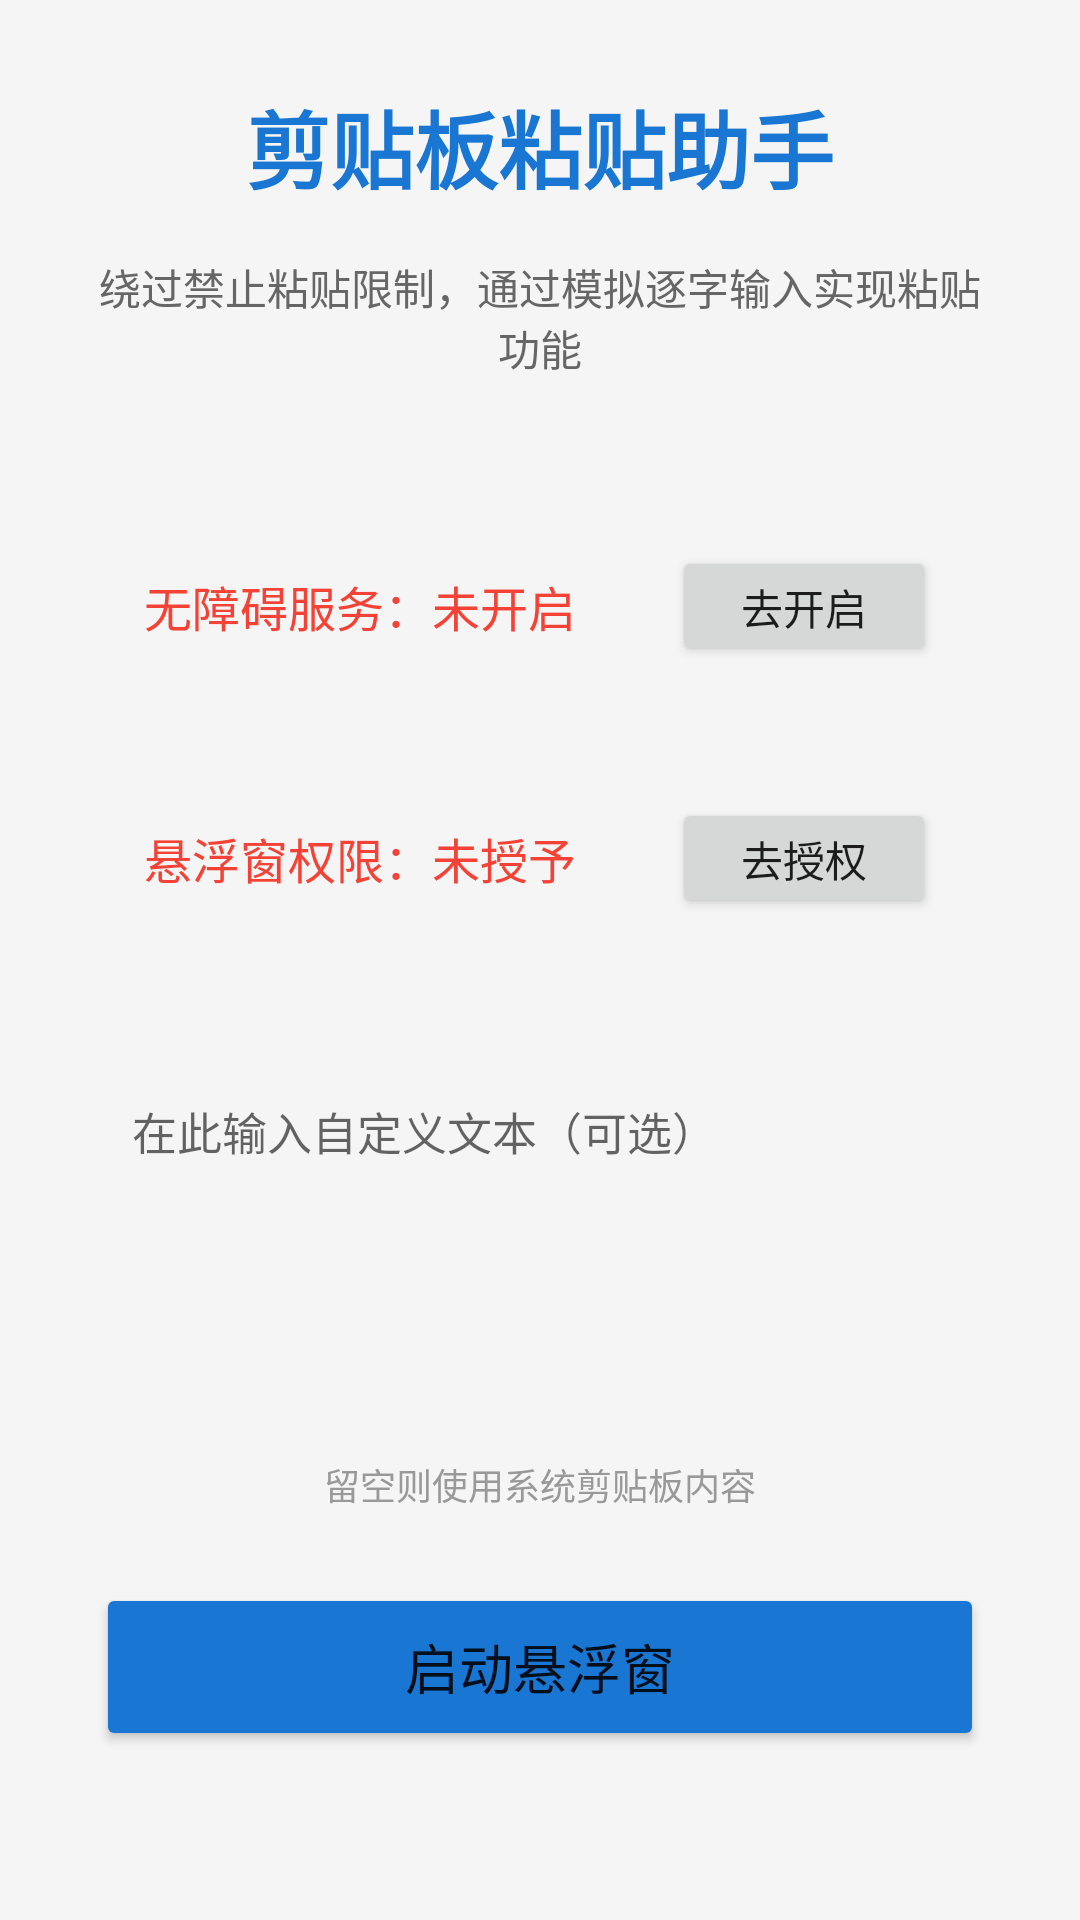

Here is an Android app screen rendered from its layout file. Give the layout XML and the strings, colors and styles it references.
<!-- AndroidManifest.xml: application theme Theme.ClipboardPaste -->
<!-- res/layout/activity_main.xml -->
<?xml version="1.0" encoding="utf-8"?>
<LinearLayout xmlns:android="http://schemas.android.com/apk/res/android"
    android:layout_width="match_parent"
    android:layout_height="match_parent"
    android:orientation="vertical"
    android:gravity="center"
    android:padding="32dp">

    <TextView
        android:layout_width="wrap_content"
        android:layout_height="wrap_content"
        android:text="@string/app_name"
        android:textSize="28sp"
        android:textStyle="bold"
        android:textColor="#1976D2"
        android:layout_marginBottom="16dp" />

    <TextView
        android:layout_width="wrap_content"
        android:layout_height="wrap_content"
        android:text="@string/app_description"
        android:textSize="14sp"
        android:textColor="#666666"
        android:gravity="center"
        android:layout_marginBottom="40dp" />

    
    <LinearLayout
        android:layout_width="match_parent"
        android:layout_height="wrap_content"
        android:orientation="horizontal"
        android:gravity="center_vertical"
        android:background="@drawable/card_bg"
        android:padding="16dp"
        android:layout_marginBottom="12dp">

        <TextView
            android:id="@+id/tvAccessibilityStatus"
            android:layout_width="0dp"
            android:layout_height="wrap_content"
            android:layout_weight="1"
            android:text="@string/accessibility_disabled"
            android:textSize="16sp"
            android:textColor="#F44336" />

        <Button
            android:id="@+id/btnAccessibility"
            android:layout_width="wrap_content"
            android:layout_height="40dp"
            android:text="@string/open_settings"
            android:textSize="14sp"
            android:textAllCaps="false" />
    </LinearLayout>

    
    <LinearLayout
        android:layout_width="match_parent"
        android:layout_height="wrap_content"
        android:orientation="horizontal"
        android:gravity="center_vertical"
        android:background="@drawable/card_bg"
        android:padding="16dp"
        android:layout_marginBottom="12dp">

        <TextView
            android:id="@+id/tvOverlayStatus"
            android:layout_width="0dp"
            android:layout_height="wrap_content"
            android:layout_weight="1"
            android:text="@string/overlay_disabled"
            android:textSize="16sp"
            android:textColor="#F44336" />

        <Button
            android:id="@+id/btnOverlay"
            android:layout_width="wrap_content"
            android:layout_height="40dp"
            android:text="@string/grant_permission"
            android:textSize="14sp"
            android:textAllCaps="false" />
    </LinearLayout>

    
    <EditText
        android:id="@+id/etCustomText"
        android:layout_width="match_parent"
        android:layout_height="120dp"
        android:hint="@string/custom_text_hint"
        android:gravity="top|start"
        android:padding="12dp"
        android:background="@drawable/card_bg"
        android:layout_marginTop="20dp"
        android:layout_marginBottom="12dp"
        android:importantForAutofill="no"
        android:inputType="textMultiLine"
        android:textSize="15sp" />

    <TextView
        android:layout_width="match_parent"
        android:layout_height="wrap_content"
        android:text="@string/clipboard_fallback_hint"
        android:textSize="12sp"
        android:textColor="#999999"
        android:gravity="center"
        android:layout_marginBottom="24dp" />

    
    <Button
        android:id="@+id/btnStartService"
        android:layout_width="match_parent"
        android:layout_height="56dp"
        android:text="@string/start_floating_window"
        android:textSize="18sp"
        android:textAllCaps="false"
        android:backgroundTint="#1976D2"
        android:layout_marginBottom="20dp" />

    
    <TextView
        android:layout_width="match_parent"
        android:layout_height="wrap_content"
        android:text="@string/history_title"
        android:textSize="14sp"
        android:textColor="#999999"
        android:layout_marginBottom="8dp" />

    <androidx.recyclerview.widget.RecyclerView
        android:id="@+id/rvHistory"
        android:layout_width="match_parent"
        android:layout_height="0dp"
        android:layout_weight="1"
        android:clipToPadding="false"
        android:paddingBottom="8dp" />

</LinearLayout>
<!-- resources referenced by this layout -->
<resources>
  <string name="accessibility_disabled">无障碍服务：未开启</string>
  <string name="app_description">绕过禁止粘贴限制，通过模拟逐字输入实现粘贴功能</string>
  <string name="app_name">剪贴板粘贴助手</string>
  <string name="clipboard_fallback_hint">留空则使用系统剪贴板内容</string>
  <string name="custom_text_hint">在此输入自定义文本（可选）</string>
  <string name="grant_permission">去授权</string>
  <string name="history_title">最近输入记录</string>
  <string name="open_settings">去开启</string>
  <string name="overlay_disabled">悬浮窗权限：未授予</string>
  <string name="start_floating_window">启动悬浮窗</string>
  <style name="Theme.ClipboardPaste" parent="Theme.MaterialComponents.Light.NoActionBar">
          <item name="colorPrimary">@color/primary</item>
          <item name="colorPrimaryDark">@color/primary_dark</item>
          <item name="colorAccent">@color/accent</item>
          <item name="android:windowBackground">@color/screen_background</item>
      </style>
  <color name="primary">#1976D2</color>
  <color name="primary_dark">#1565C0</color>
  <color name="accent">#FF6F00</color>
  <color name="screen_background">#F5F5F5</color>
</resources>
